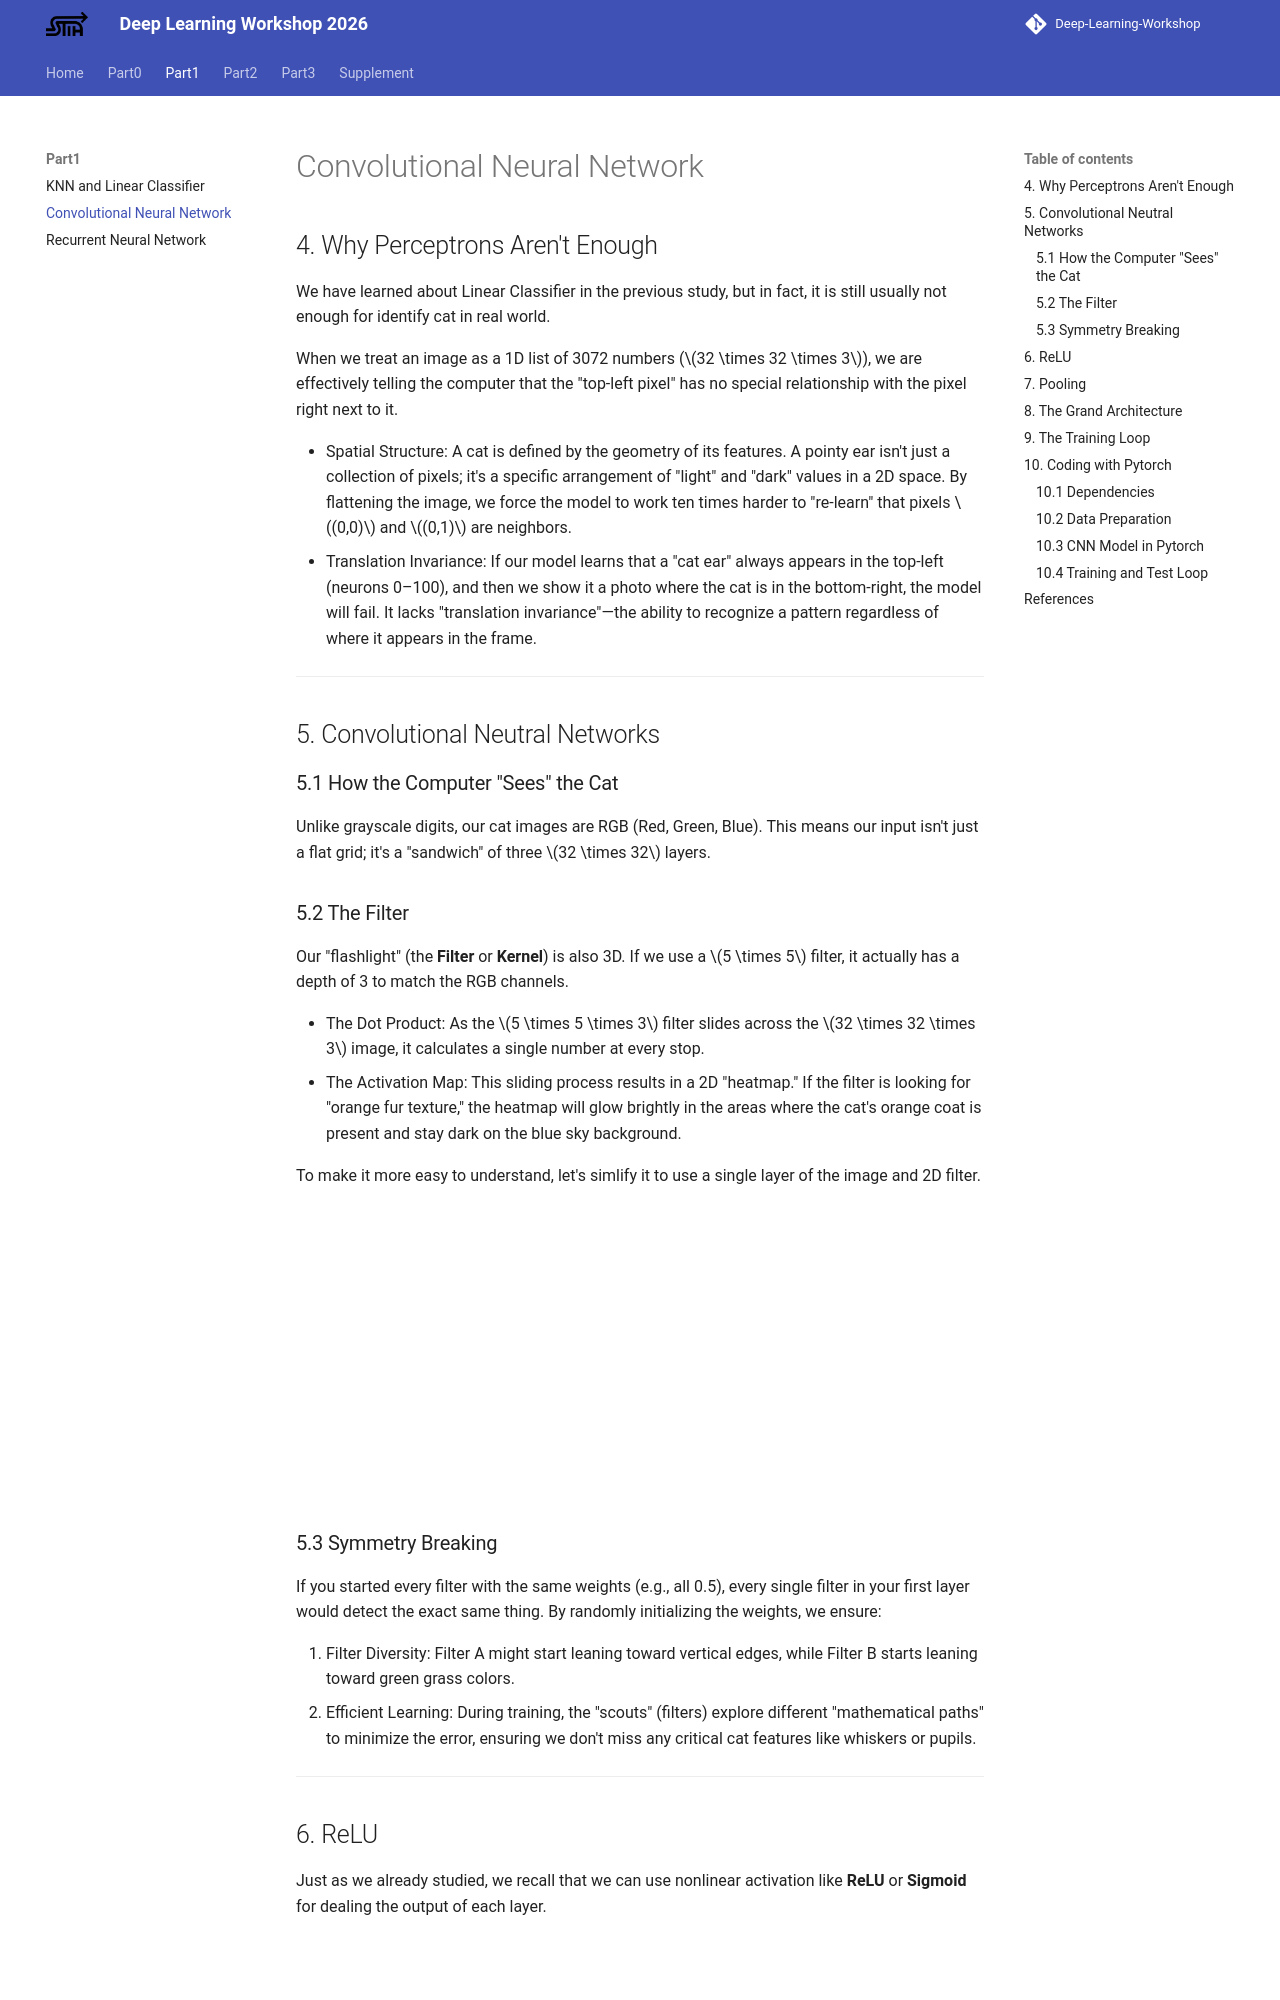

repository: UMJI-SSTIA/Deep-Learning-Workshop · page: Part1/CNN/index.html · generator: mkdocs

---
discussions: true
---

# Convolutional Neural Network

## 4\. Why Perceptrons Aren't Enough

We have learned about Linear Classifier in the previous study, but in fact, it is still usually not enough for identify cat in real world.

When we treat an image as a 1D list of 3072 numbers ($32 \times 32 \times 3$), we are effectively telling the computer that the "top-left pixel" has no special relationship with the pixel right next to it.

* Spatial Structure: A cat is defined by the geometry of its features. A pointy ear isn't just a collection of pixels; it's a specific arrangement of "light" and "dark" values in a 2D space. By flattening the image, we force the model to work ten times harder to "re-learn" that pixels $(0,0)$ and $(0,1)$ are neighbors.
* Translation Invariance: If our model learns that a "cat ear" always appears in the top-left (neurons 0–100), and then we show it a photo where the cat is in the bottom-right, the model will fail. It lacks "translation invariance"—the ability to recognize a pattern regardless of where it appears in the frame.

---

## 5\. Convolutional Neutral Networks

### 5.1 How the Computer "Sees" the Cat

Unlike grayscale digits, our cat images are RGB (Red, Green, Blue). This means our input isn't just a flat grid; it's a "sandwich" of three $32 \times 32$ layers.

### 5.2 The Filter

Our "flashlight" (the **Filter** or **Kernel**) is also 3D. If we use a $5 \times 5$ filter, it actually has a depth of 3 to match the RGB channels.

* The Dot Product: As the $5 \times 5 \times 3$ filter slides across the $32 \times 32 \times 3$ image, it calculates a single number at every stop.
* The Activation Map: This sliding process results in a 2D "heatmap." If the filter is looking for "orange fur texture," the heatmap will glow brightly in the areas where the cat's orange coat is present and stay dark on the blue sky background.

To make it more easy to understand, let's simlify it to use a single layer of the image and 2D filter.

![type:video](../media/videos/CNN_Animation/1080p60/Convolution2D.mp4)
